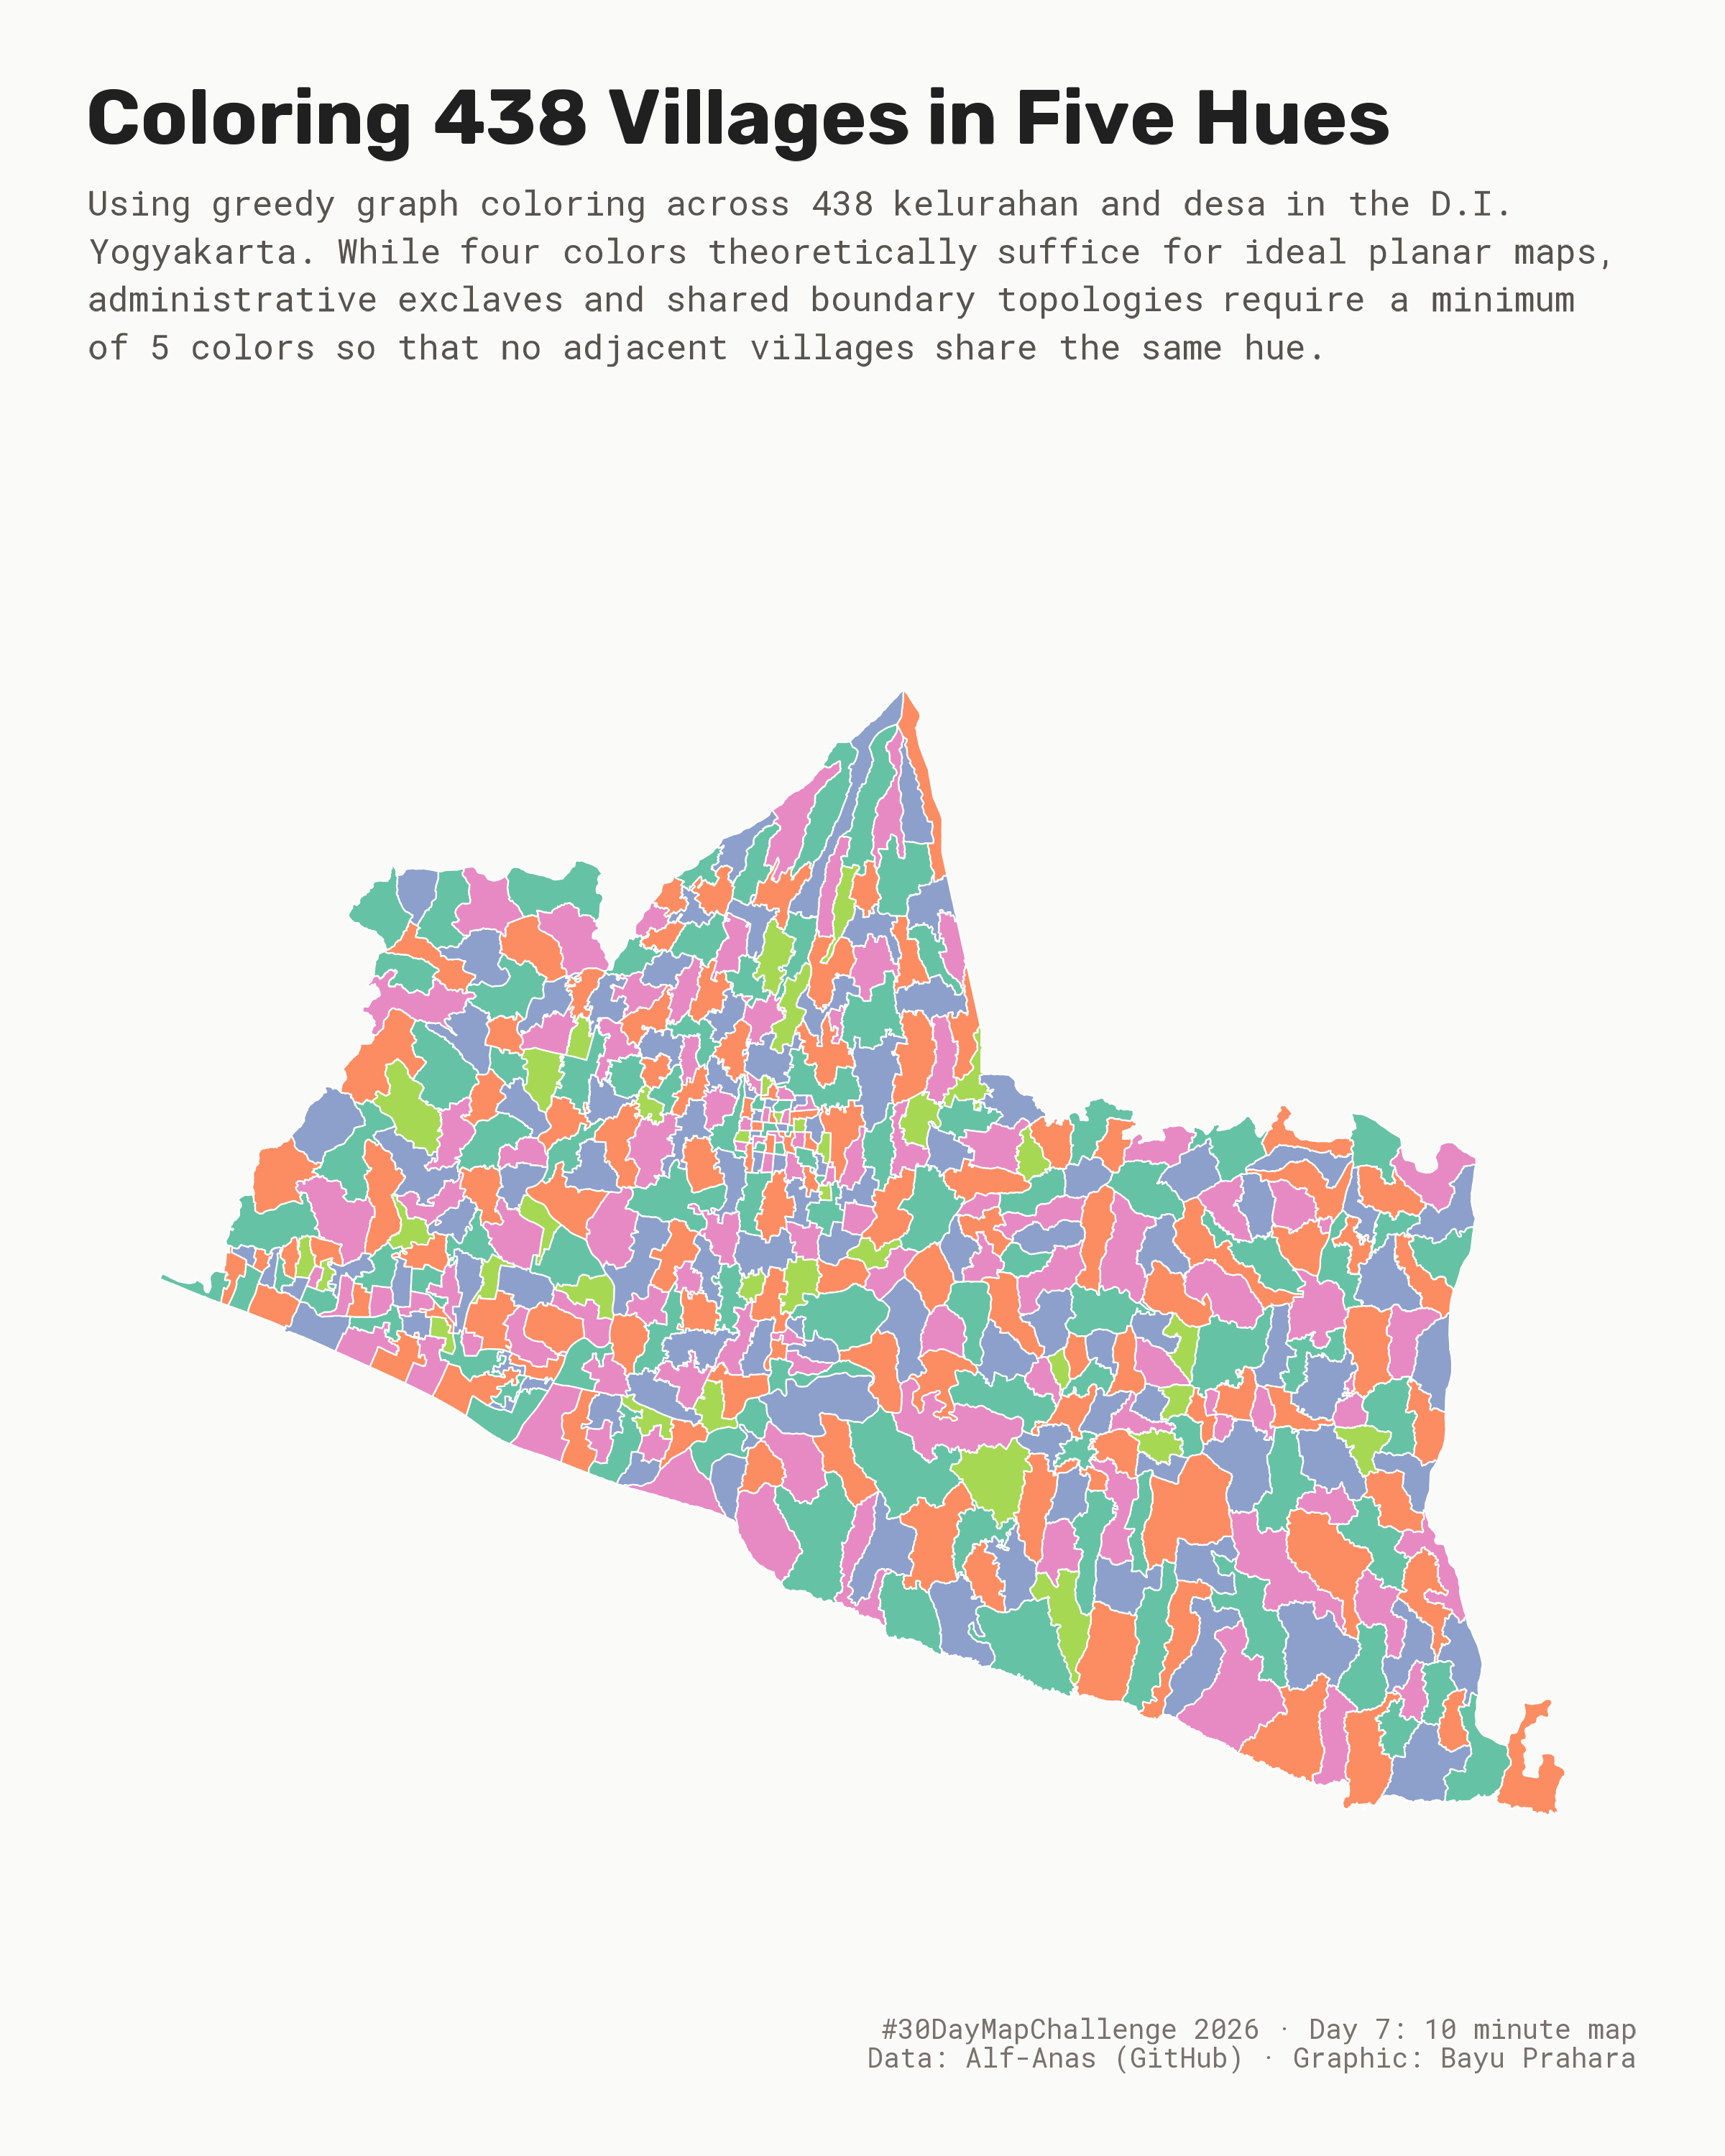

Write R code to recreate this figure.
# Load packages -----------------------------------------------------------

library(tidyverse)
library(showtext)
library(sf)
library(cowplot)
library(ragg)
library(ggtext)
library(tmaptools)

# Load fonts --------------------------------------------------------------

font_add_google("Rubik")
font_add_google("Roboto Mono")
showtext_auto()
showtext_opts(dpi = 300)

# Define colours and fonts ------------------------------------------------

title_font   <- "Rubik"
body_font    <- "Roboto Mono"

bg_col      <- "#fafaf9"  
col_other   <- "#e7e5e4"  
border_col  <- "#ffffff"
col_text    <- "#202020"  

# Load data and map -------------------------------------------------------

map_diy <- st_read("C:/Users/acer/Documents/Latihan R/30 Day Map Challenge/2026/07_10 minute map/Provinsi Daerah Istimewa Yogyakarta-KEL_DESA.geojson")
map_diy$color_id <- as.factor(map_coloring(map_diy, minimize = TRUE))

# Graph data --------------------------------------------------------------
# 1. Title, Subtitle, and Subheadings Block -------------------------------

title_block <- ggplot() +
  labs(
    title    = "Coloring 438 Villages in Five Hues",
    subtitle = paste0(
      "Using greedy graph coloring across 438 kelurahan and desa in the D.I. Yogyakarta. ",
      "While four colors theoretically suffice for ideal planar maps, administrative exclaves and shared ",
      "boundary topologies require a minimum of 5 colors so that no adjacent villages share the same hue."
    )
  ) +
  theme_void() +
  theme(
    plot.title = element_textbox_simple(
      family  = title_font, face = "bold", size = 26, color = col_text,
      padding = margin(0, 0, 0, 0),
      margin  = margin(t = 30, b = 10, l = 30, r = 30)
    ),
    plot.subtitle = element_textbox_simple(
      family     = body_font, size = 11.5, lineheight = 1.4, color = "#57534e",
      padding    = margin(0, 0, 0, 0),
      margin     = margin(b = 10, l = 30, r = 30)
    ),
    plot.background = element_rect(fill = bg_col, color = NA)
  )

# 2. Map Plot -------------------------------------------------------------

map_plot <- ggplot(data = map_diy) +
  geom_sf(
    aes(fill = color_id),
    color     = border_col,
    linewidth = 0.25
  ) +
  scale_fill_brewer(palette = "Set2", guide = "none") +
  theme_void() +
  theme(
    plot.background = element_rect(fill = bg_col, color = NA),
    plot.margin     = margin(10, 30, 10, 30)
  )

# 3. Caption Block --------------------------------------------------------

caption_block <- ggplot() +
  labs(
    caption = "#30DayMapChallenge 2026 · Day 7: 10 minute map\nData: Alf-Anas (GitHub) · Graphic: Bayu Prahara") +
  theme_void() +
  theme(
    plot.caption = element_text(
      family = body_font, size = 9, color = "#78716c",
      hjust  = 1,
      margin = margin(t = 5, b = 30, r = 30, l = 30)
    ),
    plot.background = element_rect(fill = bg_col, color = NA)
  )

# 4. Combine with cowplot -------------------------------------------------

final_plot <- plot_grid(
  title_block,
  map_plot,
  caption_block,
  ncol        = 1,
  rel_heights = c(0.2, 0.6, 0.06)
) +
  theme(plot.background = element_rect(fill = bg_col, color = NA))

# 5. Save Plot ------------------------------------------------------------

out_dir    <- if (dir.exists("07_10 minute map")) "07_10 minute map" else "."
output_png <- file.path(out_dir, "07_10 minute map.png")

ggsave(
  filename = output_png,
  plot     = final_plot,
  width    = 2400,
  height   = 3000,
  units    = "px",
  dpi      = 300,
  device   = agg_png
)
